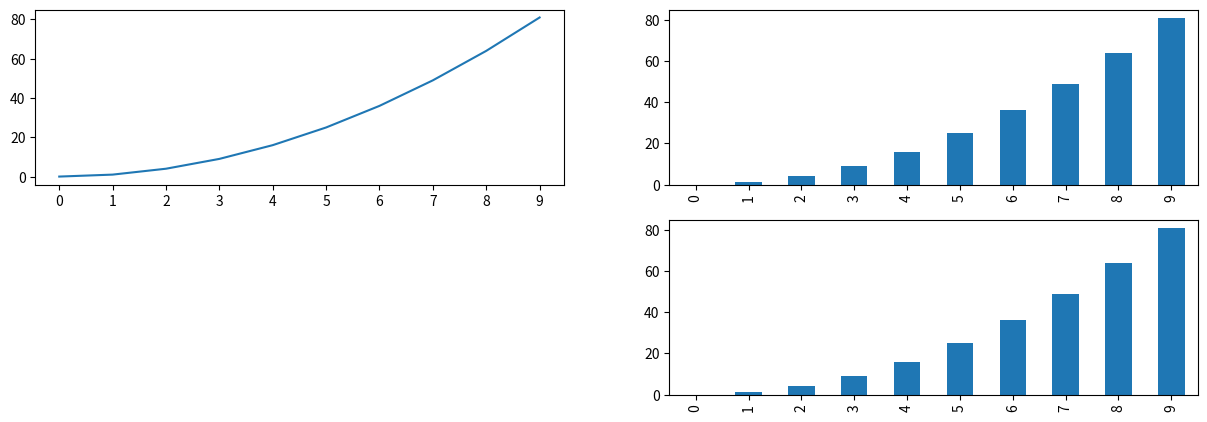

Recreate this plot in Python.
import pandas as pd
import numpy as np
from matplotlib import pyplot as plt
plt.figure(figsize=(15,5))
s = pd.Series(np.arange(10)**2)
plt.subplot(2,2,1)
s.plot(kind='line')
plt.xticks(s.index)
plt.subplot(2,2,2)
s.plot(kind='bar')
plt.xticks(s.index)
plt.subplot(2,2,4)
s.plot(kind='bar')
plt.xticks(s.index)
plt.show()